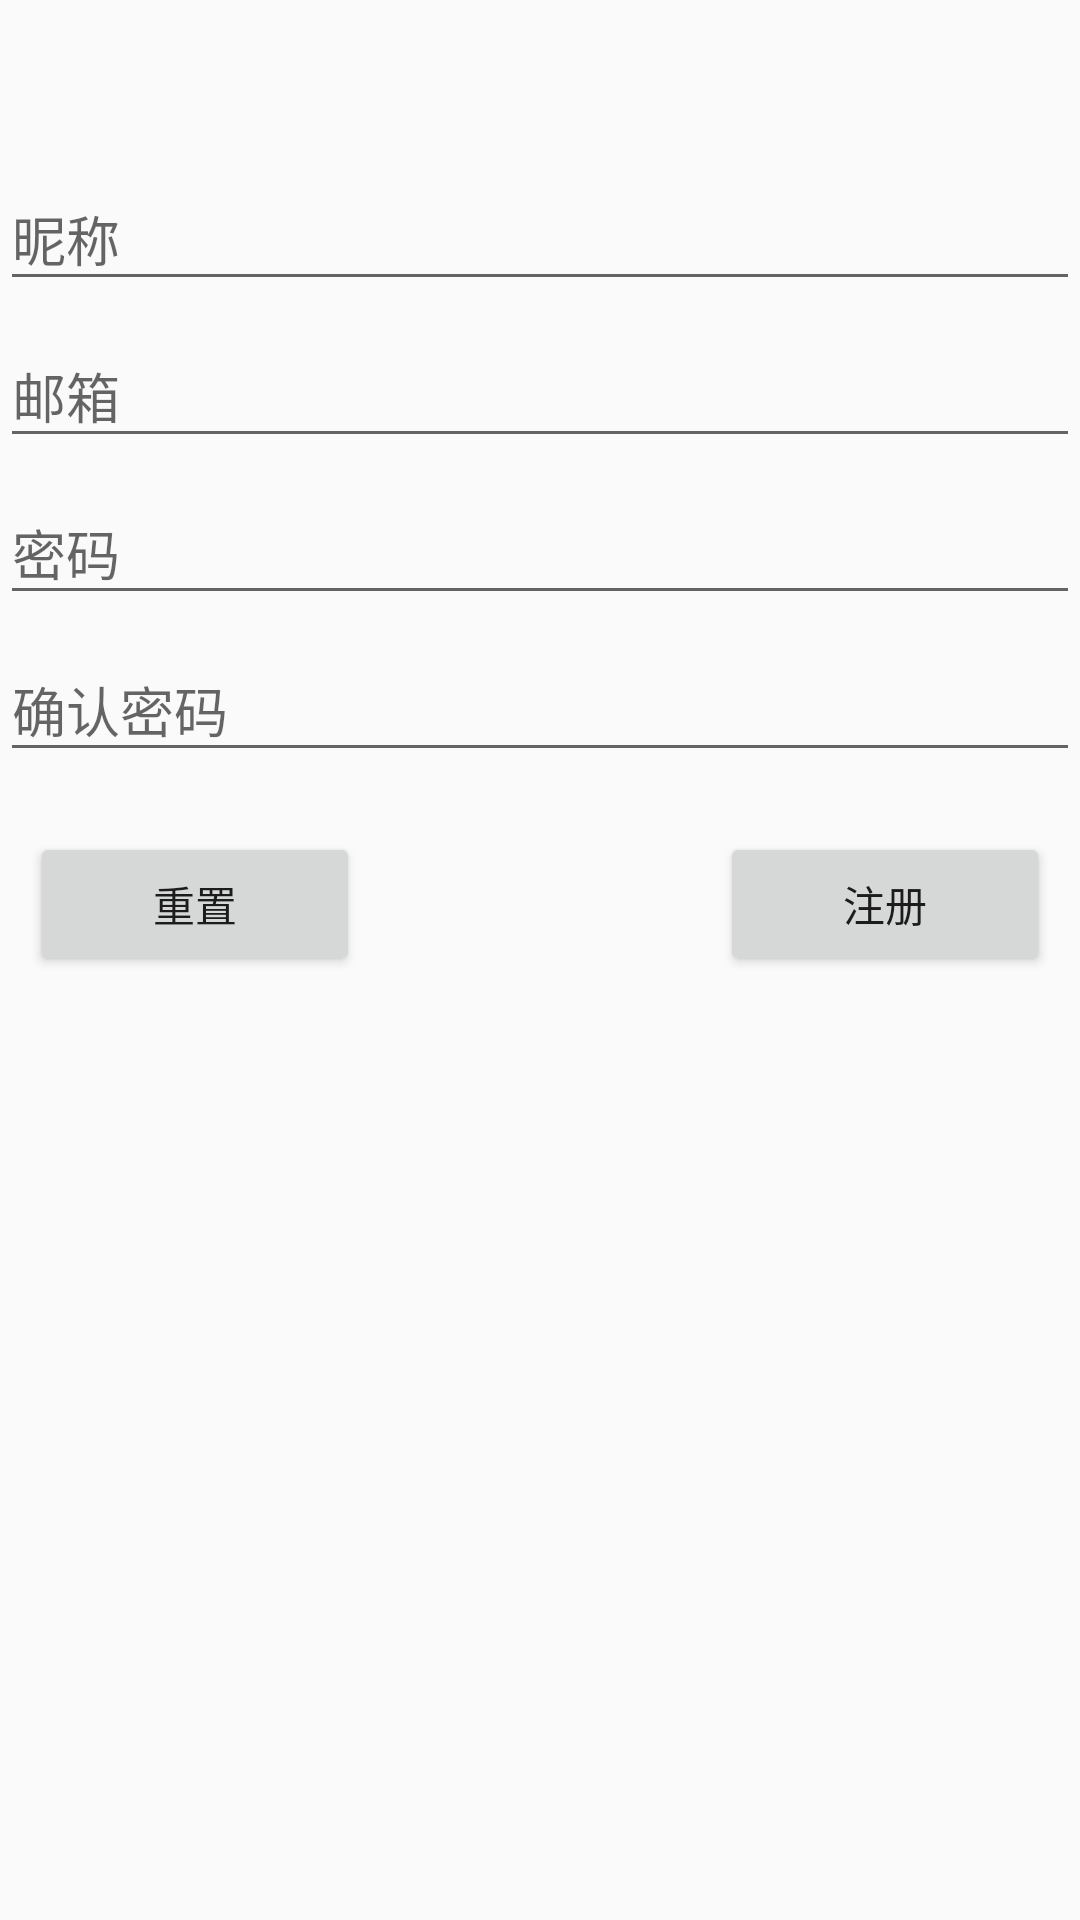

Write the Android layout XML for this screen, with the resource values it uses.
<!-- AndroidManifest.xml: application theme AppTheme -->
<!-- res/layout/activity_regist.xml -->
<?xml version="1.0" encoding="utf-8"?>
<LinearLayout
    xmlns:android="http://schemas.android.com/apk/res/android"
    xmlns:app="http://schemas.android.com/apk/res-auto"
    xmlns:tools="http://schemas.android.com/tools"
    android:layout_width="match_parent"
    android:layout_height="match_parent"
    android:orientation="vertical"
    tools:context="com.example.asus_wh.docs_app.RegistActivity">
<LinearLayout
    android:layout_width="wrap_content"
    android:layout_height="wrap_content"
    android:orientation="horizontal">
    <ImageView
        android:id="@+id/regist_icon"
        android:layout_width="match_parent"
        android:layout_height="wrap_content"
        android:layout_gravity="left"
        app:srcCompat="@mipmap/ic_launcher_round"/>
    <Button
        android:id="@+id/change_icon"
        android:layout_width="wrap_content"
        android:layout_height="wrap_content"
        android:background="@drawable/bmob_update_btn_check_off_holo_light"/>
</LinearLayout>
    <android.support.design.widget.TextInputLayout
        android:layout_width="match_parent"
        android:layout_height="wrap_content"
        tools:layout_editor_absoluteY="0dp"
        tools:layout_editor_absoluteX="8dp">

        <EditText
            android:id="@+id/regist_name"
            android:layout_width="match_parent"
            android:layout_height="wrap_content"
            android:hint="@string/regist_name"
            android:inputType="text"
            android:maxLines="1"
            android:singleLine="true"/>

    </android.support.design.widget.TextInputLayout>

    <android.support.design.widget.TextInputLayout
        android:layout_width="match_parent"
        android:layout_height="wrap_content"
        tools:layout_editor_absoluteY="0dp"
        tools:layout_editor_absoluteX="8dp">

        <EditText
            android:id="@+id/regist_email"
            android:layout_width="match_parent"
            android:layout_height="wrap_content"
            android:hint="@string/regist_email"
            android:inputType="textEmailAddress"
            android:maxLines="1"
            android:singleLine="true"/>
    </android.support.design.widget.TextInputLayout>
    <android.support.design.widget.TextInputLayout
        android:layout_width="match_parent"
        android:layout_height="wrap_content"
        tools:layout_editor_absoluteY="0dp"
        tools:layout_editor_absoluteX="8dp">

        <EditText
            android:id="@+id/regist_password"
            android:layout_width="match_parent"
            android:layout_height="wrap_content"
            android:hint="@string/regist_password"
            android:inputType="textPassword"
            android:maxLines="1"
            android:singleLine="true"/>
    </android.support.design.widget.TextInputLayout>
    <android.support.design.widget.TextInputLayout
        android:layout_width="match_parent"
        android:layout_height="wrap_content"
        tools:layout_editor_absoluteY="0dp"
        tools:layout_editor_absoluteX="8dp">

        <EditText
            android:id="@+id/second_password"
            android:layout_width="match_parent"
            android:layout_height="wrap_content"
            android:hint="@string/second_password"
            android:inputType="textPassword"
            android:maxLines="1"
            android:singleLine="true"/>
    </android.support.design.widget.TextInputLayout>

    <LinearLayout
        android:layout_width="match_parent"
        android:layout_height="wrap_content"
        android:layout_marginTop="20dp"
        android:orientation="horizontal">

        <Button
            android:id="@+id/regist_reset"
            android:layout_width="match_parent"
            android:layout_height="wrap_content"
            android:layout_weight="1"
            android:layout_marginLeft="10dp"
            android:text="@string/btn_reset"/>

        <TextView
            android:id="@+id/textView2"
            android:layout_width="match_parent"
            android:layout_height="match_parent"
            android:layout_weight="1"
            android:text=""/>

        <Button
            android:id="@+id/regist_ok"
            android:layout_width="match_parent"
            android:layout_height="wrap_content"
            android:layout_marginRight="10dp"
            android:layout_weight="1"
            android:text="@string/btn_regist"/>
    </LinearLayout>
</LinearLayout>
<!-- resources referenced by this layout -->
<resources>
  <string name="btn_regist">注册</string>
  <string name="btn_reset">重置</string>
  <string name="regist_email">邮箱</string>
  <string name="regist_name">昵称</string>
  <string name="regist_password">密码</string>
  <string name="second_password">确认密码</string>
  <style name="AppTheme" parent="Theme.AppCompat.Light.DarkActionBar">
          
          <item name="colorPrimary">@color/colorPrimary</item>
          <item name="colorPrimaryDark">@color/colorPrimaryDark</item>
          <item name="colorAccent">@color/colorAccent</item>
      </style>
  <color name="colorPrimary">#3F51B5</color>
  <color name="colorPrimaryDark">#303F9F</color>
  <color name="colorAccent">#FF4081</color>
</resources>
